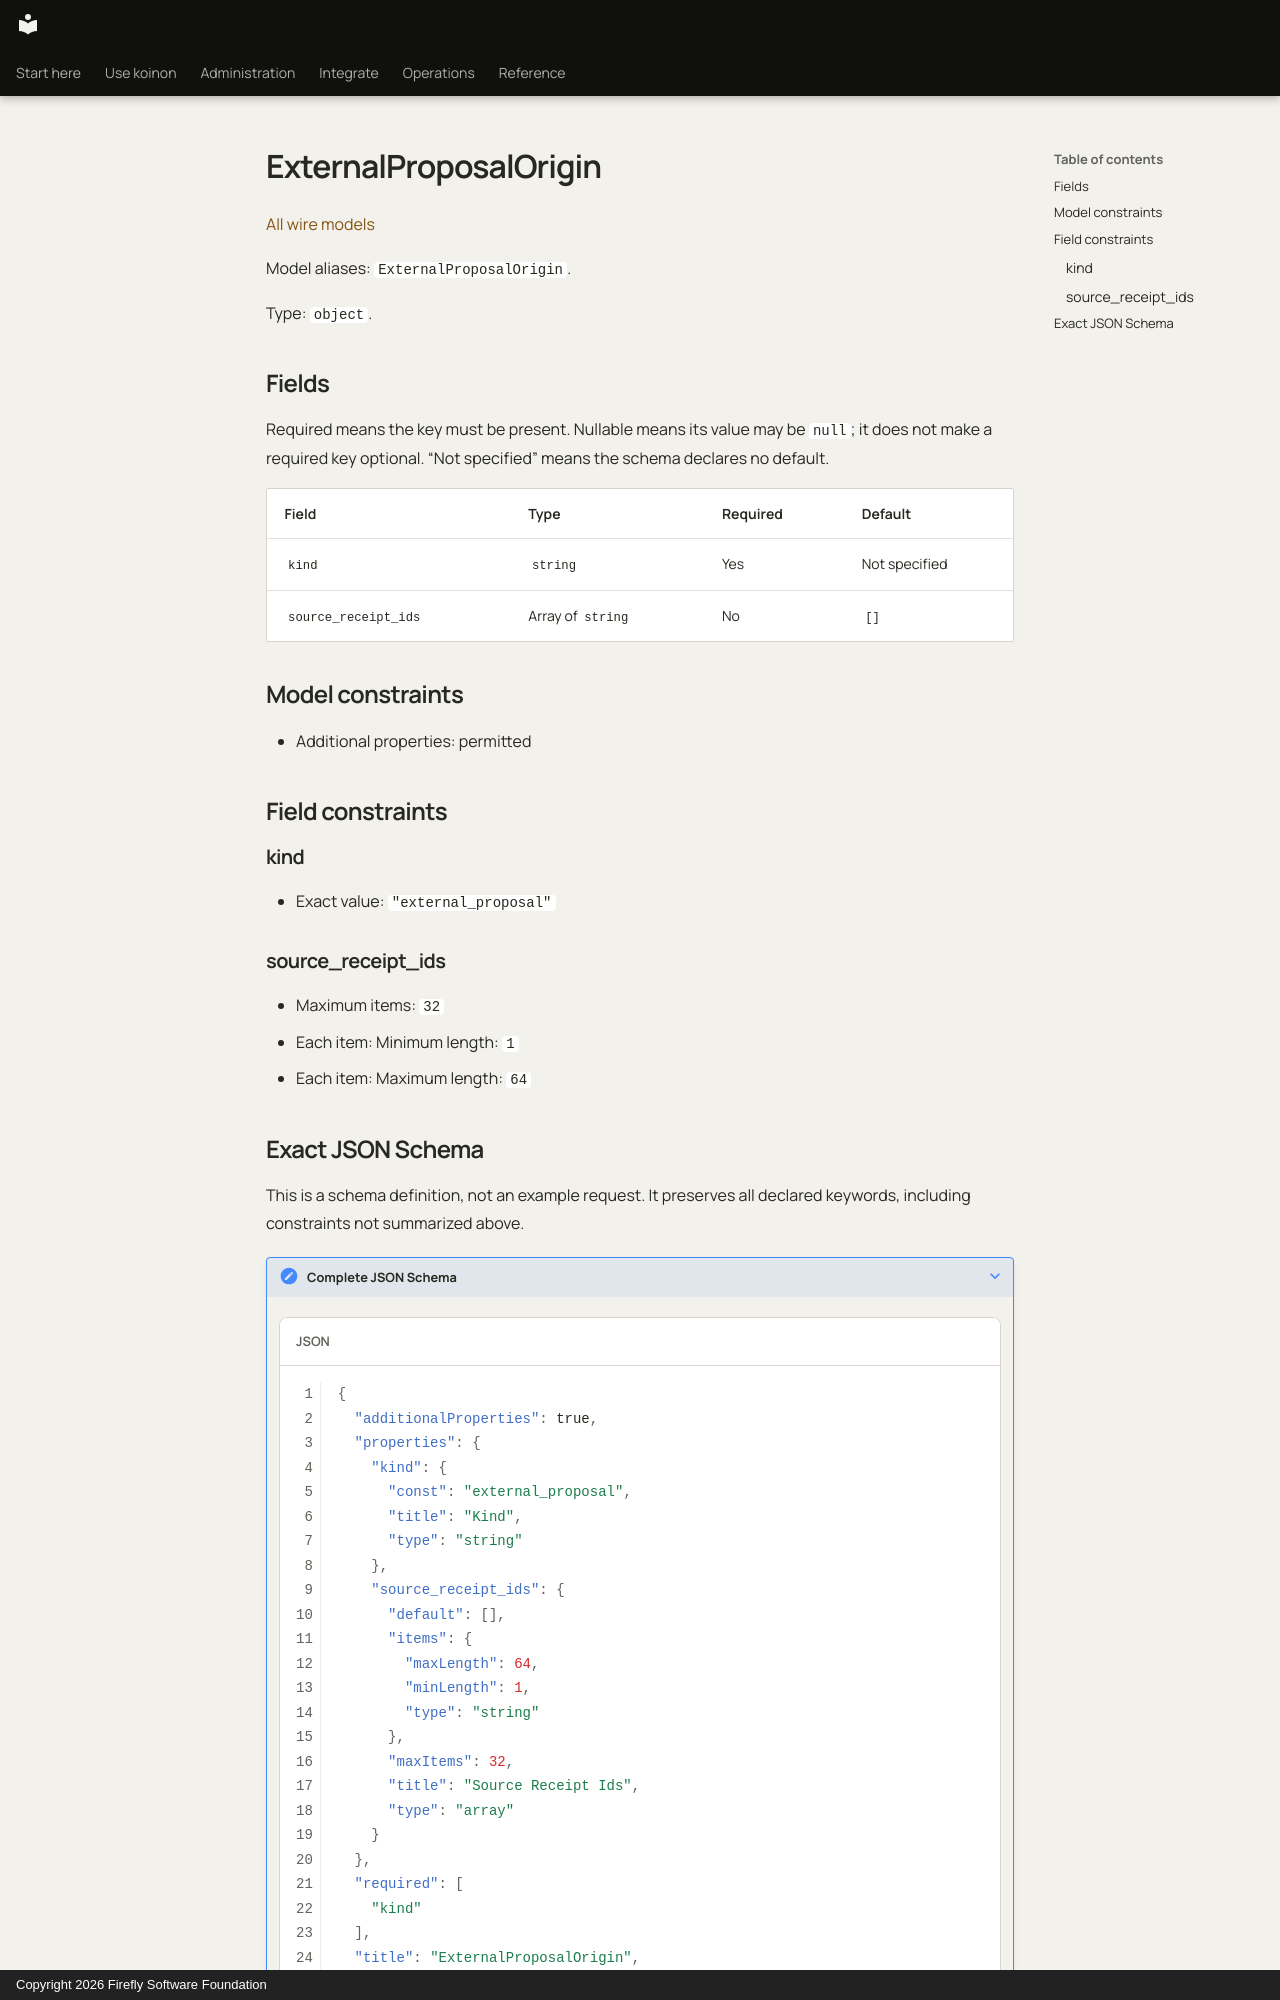

repository: fireflyframework/firefly-koinon · page: reference/models/externalproposalorigin/index.html · generator: mkdocs · copyright: Copyright 2026 Firefly Software Foundation

<!-- Copyright 2026 Firefly Software Foundation -->
<!-- SPDX-License-Identifier: Apache-2.0 -->

# ExternalProposalOrigin

[All wire models](index.md)

Model aliases: `ExternalProposalOrigin`.

Type: `object`.

## Fields

Required means the key must be present. Nullable means its value may be `null`; it does not make a required key optional. “Not specified” means the schema declares no default.

| Field | Type | Required | Default |
| --- | --- | --- | --- |
| `kind` | `string` | Yes | Not specified |
| `source_receipt_ids` | Array of `string` | No | `[]` |

## Model constraints

- Additional properties: permitted

## Field constraints

### kind

- Exact value: `"external_proposal"`

### source_receipt_ids

- Maximum items: `32`
- Each item: Minimum length: `1`
- Each item: Maximum length: `64`
